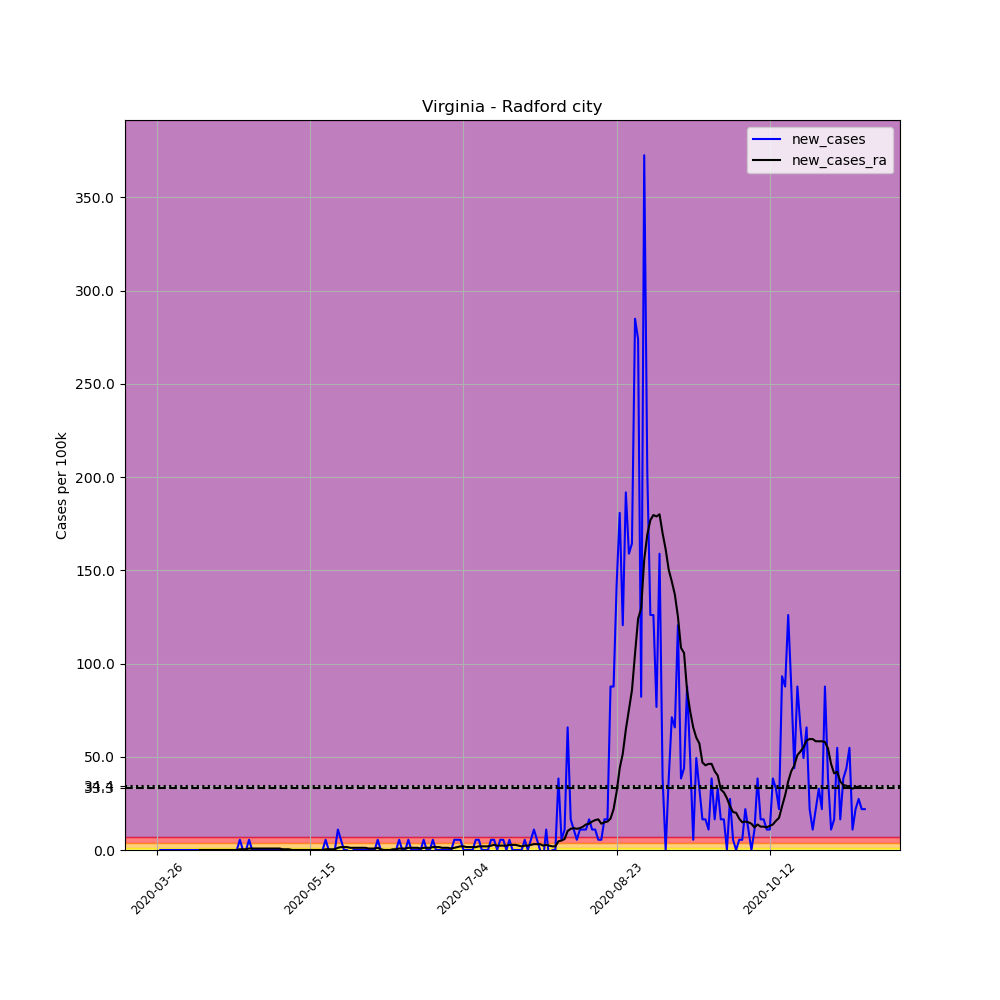

The table this chart was drawn from, first rows:
, date, county, state, fips, cases, deaths, COUNTY, STNAME, CTYNAME, POPESTIMATE2019, per_100k, new_cases, new_cases_ra
388220, 2020-03-26, Radford city, Virginia, 51750, 1, 0, 750, Virginia, Radford city, 18249, 5.48, , 
388221, 2020-03-27, Radford city, Virginia, 51750, 1, 0, 750, Virginia, Radford city, 18249, 5.48, 0.0, 
388222, 2020-03-28, Radford city, Virginia, 51750, 1, 0, 750, Virginia, Radford city, 18249, 5.48, 0.0, 
388223, 2020-03-29, Radford city, Virginia, 51750, 1, 0, 750, Virginia, Radford city, 18249, 5.48, 0.0, 
388224, 2020-03-30, Radford city, Virginia, 51750, 1, 0, 750, Virginia, Radford city, 18249, 5.48, 0.0, 
388225, 2020-03-31, Radford city, Virginia, 51750, 1, 0, 750, Virginia, Radford city, 18249, 5.48, 0.0, 
388226, 2020-04-01, Radford city, Virginia, 51750, 1, 0, 750, Virginia, Radford city, 18249, 5.48, 0.0, 
388227, 2020-04-02, Radford city, Virginia, 51750, 1, 0, 750, Virginia, Radford city, 18249, 5.48, 0.0, 
388228, 2020-04-03, Radford city, Virginia, 51750, 1, 0, 750, Virginia, Radford city, 18249, 5.48, 0.0, 
388229, 2020-04-04, Radford city, Virginia, 51750, 1, 0, 750, Virginia, Radford city, 18249, 5.48, 0.0, 
388230, 2020-04-05, Radford city, Virginia, 51750, 1, 0, 750, Virginia, Radford city, 18249, 5.48, 0.0, 
388231, 2020-04-06, Radford city, Virginia, 51750, 1, 0, 750, Virginia, Radford city, 18249, 5.48, 0.0, 
388232, 2020-04-07, Radford city, Virginia, 51750, 1, 0, 750, Virginia, Radford city, 18249, 5.48, 0.0, 
388233, 2020-04-08, Radford city, Virginia, 51750, 1, 0, 750, Virginia, Radford city, 18249, 5.48, 0.0, 
388234, 2020-04-09, Radford city, Virginia, 51750, 1, 0, 750, Virginia, Radford city, 18249, 5.48, 0.0, 0.0
388235, 2020-04-10, Radford city, Virginia, 51750, 1, 0, 750, Virginia, Radford city, 18249, 5.48, 0.0, 0.0
388236, 2020-04-11, Radford city, Virginia, 51750, 1, 0, 750, Virginia, Radford city, 18249, 5.48, 0.0, 0.0
388237, 2020-04-12, Radford city, Virginia, 51750, 1, 0, 750, Virginia, Radford city, 18249, 5.48, 0.0, 0.0
388238, 2020-04-13, Radford city, Virginia, 51750, 1, 0, 750, Virginia, Radford city, 18249, 5.48, 0.0, 0.0
388239, 2020-04-14, Radford city, Virginia, 51750, 1, 0, 750, Virginia, Radford city, 18249, 5.48, 0.0, 0.0
388240, 2020-04-15, Radford city, Virginia, 51750, 1, 0, 750, Virginia, Radford city, 18249, 5.48, 0.0, 0.0
388241, 2020-04-16, Radford city, Virginia, 51750, 1, 0, 750, Virginia, Radford city, 18249, 5.48, 0.0, 0.0
388242, 2020-04-17, Radford city, Virginia, 51750, 1, 0, 750, Virginia, Radford city, 18249, 5.48, 0.0, 0.0
388243, 2020-04-18, Radford city, Virginia, 51750, 1, 0, 750, Virginia, Radford city, 18249, 5.48, 0.0, 0.0
388244, 2020-04-19, Radford city, Virginia, 51750, 1, 0, 750, Virginia, Radford city, 18249, 5.48, 0.0, 0.0
388245, 2020-04-20, Radford city, Virginia, 51750, 1, 0, 750, Virginia, Radford city, 18249, 5.48, 0.0, 0.0
388246, 2020-04-21, Radford city, Virginia, 51750, 1, 0, 750, Virginia, Radford city, 18249, 5.48, 0.0, 0.0
388247, 2020-04-22, Radford city, Virginia, 51750, 2, 0, 750, Virginia, Radford city, 18249, 10.96, 5.48, 0.3914
388248, 2020-04-23, Radford city, Virginia, 51750, 2, 0, 750, Virginia, Radford city, 18249, 10.96, 0.0, 0.3914
388249, 2020-04-24, Radford city, Virginia, 51750, 2, 0, 750, Virginia, Radford city, 18249, 10.96, 0.0, 0.3914
388250, 2020-04-25, Radford city, Virginia, 51750, 3, 0, 750, Virginia, Radford city, 18249, 16.44, 5.48, 0.7828
388251, 2020-04-26, Radford city, Virginia, 51750, 3, 0, 750, Virginia, Radford city, 18249, 16.44, 0.0, 0.7828
388252, 2020-04-27, Radford city, Virginia, 51750, 3, 0, 750, Virginia, Radford city, 18249, 16.44, 0.0, 0.7828
388253, 2020-04-28, Radford city, Virginia, 51750, 3, 0, 750, Virginia, Radford city, 18249, 16.44, 0.0, 0.7828
388254, 2020-04-29, Radford city, Virginia, 51750, 3, 0, 750, Virginia, Radford city, 18249, 16.44, 0.0, 0.7828
388255, 2020-04-30, Radford city, Virginia, 51750, 3, 0, 750, Virginia, Radford city, 18249, 16.44, 0.0, 0.7828
388256, 2020-05-01, Radford city, Virginia, 51750, 3, 0, 750, Virginia, Radford city, 18249, 16.44, 0.0, 0.7828
388257, 2020-05-02, Radford city, Virginia, 51750, 3, 0, 750, Virginia, Radford city, 18249, 16.44, 0.0, 0.7828
388258, 2020-05-03, Radford city, Virginia, 51750, 3, 0, 750, Virginia, Radford city, 18249, 16.44, 0.0, 0.7828
388259, 2020-05-04, Radford city, Virginia, 51750, 3, 0, 750, Virginia, Radford city, 18249, 16.44, 0.0, 0.7828
388260, 2020-05-05, Radford city, Virginia, 51750, 3, 0, 750, Virginia, Radford city, 18249, 16.44, 0.0, 0.7828
388261, 2020-05-06, Radford city, Virginia, 51750, 3, 0, 750, Virginia, Radford city, 18249, 16.44, 0.0, 0.3914
388262, 2020-05-07, Radford city, Virginia, 51750, 3, 0, 750, Virginia, Radford city, 18249, 16.44, 0.0, 0.3914
388263, 2020-05-08, Radford city, Virginia, 51750, 3, 0, 750, Virginia, Radford city, 18249, 16.44, 0.0, 0.3914
388264, 2020-05-09, Radford city, Virginia, 51750, 3, 0, 750, Virginia, Radford city, 18249, 16.44, 0.0, 6.344131569286608e-17
388265, 2020-05-10, Radford city, Virginia, 51750, 3, 0, 750, Virginia, Radford city, 18249, 16.44, 0.0, 6.344131569286608e-17
388266, 2020-05-11, Radford city, Virginia, 51750, 3, 0, 750, Virginia, Radford city, 18249, 16.44, 0.0, 6.344131569286608e-17
388267, 2020-05-12, Radford city, Virginia, 51750, 3, 0, 750, Virginia, Radford city, 18249, 16.44, 0.0, 6.344131569286608e-17
388268, 2020-05-13, Radford city, Virginia, 51750, 3, 0, 750, Virginia, Radford city, 18249, 16.44, 0.0, 6.344131569286608e-17
388269, 2020-05-14, Radford city, Virginia, 51750, 3, 0, 750, Virginia, Radford city, 18249, 16.44, 0.0, 6.344131569286608e-17
388270, 2020-05-15, Radford city, Virginia, 51750, 3, 0, 750, Virginia, Radford city, 18249, 16.44, 0.0, 6.344131569286608e-17
388271, 2020-05-16, Radford city, Virginia, 51750, 3, 0, 750, Virginia, Radford city, 18249, 16.44, 0.0, 6.344131569286608e-17
388272, 2020-05-17, Radford city, Virginia, 51750, 3, 0, 750, Virginia, Radford city, 18249, 16.44, 0.0, 6.344131569286608e-17
388273, 2020-05-18, Radford city, Virginia, 51750, 3, 0, 750, Virginia, Radford city, 18249, 16.44, 0.0, 6.344131569286608e-17
388274, 2020-05-19, Radford city, Virginia, 51750, 3, 0, 750, Virginia, Radford city, 18249, 16.44, 0.0, 6.344131569286608e-17
388275, 2020-05-20, Radford city, Virginia, 51750, 4, 0, 750, Virginia, Radford city, 18249, 21.92, 5.48, 0.3914
388276, 2020-05-21, Radford city, Virginia, 51750, 4, 0, 750, Virginia, Radford city, 18249, 21.92, 0.0, 0.3914
388277, 2020-05-22, Radford city, Virginia, 51750, 4, 0, 750, Virginia, Radford city, 18249, 21.92, 0.0, 0.3914
388278, 2020-05-23, Radford city, Virginia, 51750, 4, 0, 750, Virginia, Radford city, 18249, 21.92, 0.0, 0.3914
388279, 2020-05-24, Radford city, Virginia, 51750, 6, 0, 750, Virginia, Radford city, 18249, 32.88, 10.96, 1.174
... 172 more rows
